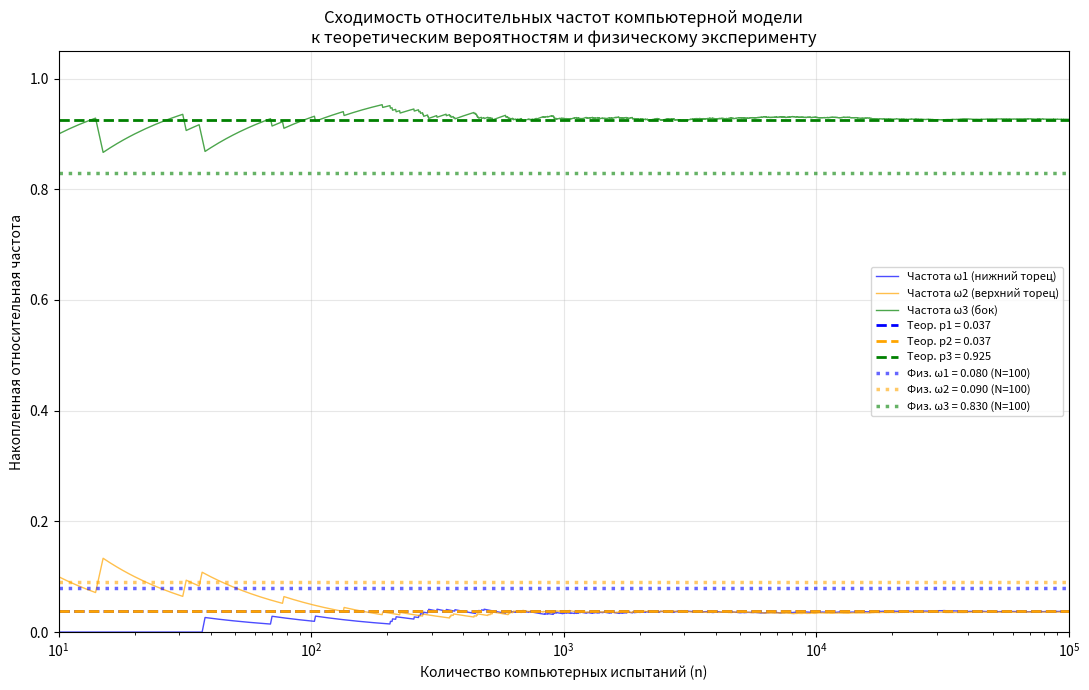
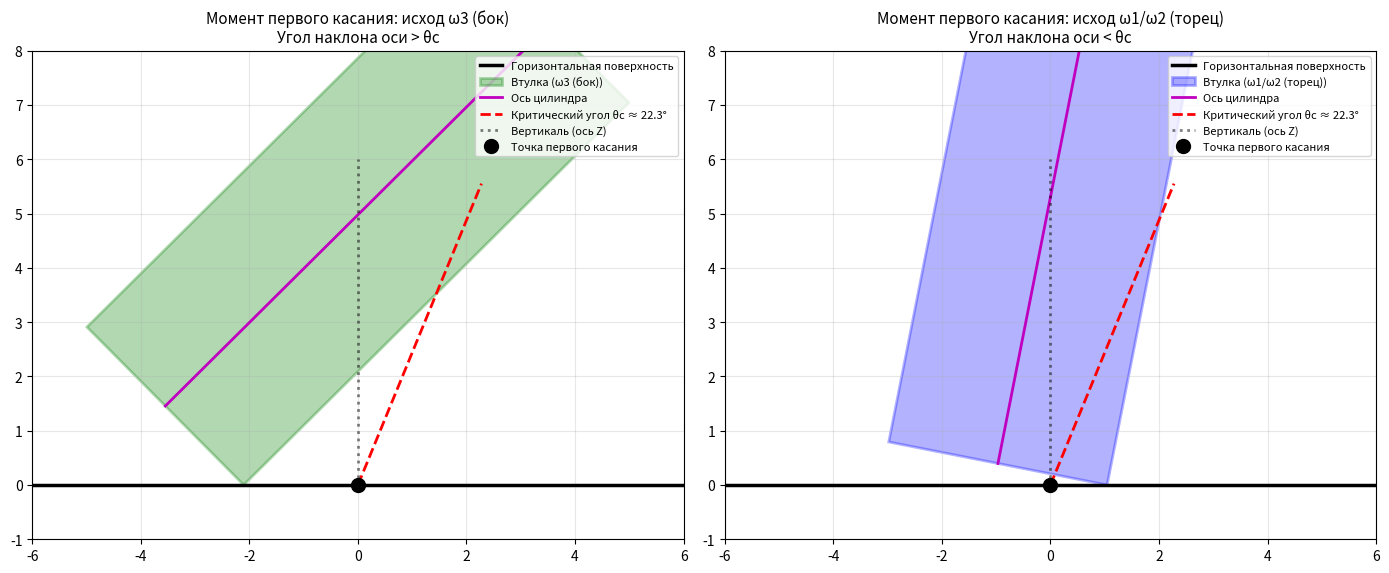

Here is the Python script that generated these plots, in order:
import numpy as np
import matplotlib.pyplot as plt
import matplotlib.patches as patches

# 1. ПАРАМЕТРЫ МОДЕЛИ
D = 4.1  # Диаметр втулки, см
R = D / 2.0  # Радиус, см
H = 10.0  # Высота втулки, см

# Критический угол (в радианах)
theta_c = np.arctan(2 * R / H)

# Теоретические вероятности
p1_theory = (1 - np.cos(theta_c)) / 2
p2_theory = (1 - np.cos(theta_c)) / 2
p3_theory = np.cos(theta_c)

print("=" * 60)
print("ТЕОРЕТИЧЕСКИЕ ВЕРОЯТНОСТИ")
print("=" * 60)
print(f"Критический угол θc = {np.degrees(theta_c):.2f}°")
print(f"p1 (нижний торец)  = {p1_theory:.4f}  ({p1_theory * 100:.2f}%)")
print(f"p2 (верхний торец) = {p2_theory:.4f}  ({p2_theory * 100:.2f}%)")
print(f"p3 (бок)           = {p3_theory:.4f}  ({p3_theory * 100:.2f}%)")
print(f"Сумма              = {p1_theory + p2_theory + p3_theory:.4f}")
print()


# 2. ФУНКЦИЯ ОДНОГО ИСПЫТАНИЯ
def simulate_trial():
    """
    Генерирует случайную ориентацию втулки в 3D (равномерно на сфере)
    и возвращает номер исхода: 1 (нижний торец), 2 (верхний торец) или 3 (бок).
    """
    # Равномерное распределение направления на единичной сфере (метод Мюллера)
    u = np.random.normal(size=3)
    u = u / np.linalg.norm(u)

    # Угол между осью втулки и вертикалью (ось Z)
    theta = np.arccos(np.clip(u[2], -1.0, 1.0))

    # Геометрическое правило первого касания
    if theta < theta_c:
        return 1  # Ось близка к +Z -> нижний торец внизу
    elif theta > np.pi - theta_c:
        return 2  # Ось близка к -Z -> верхний торец внизу
    else:
        return 3  # Большой наклон -> касание боковой поверхностью


# 3. СЕРИЯ КОМПЬЮТЕРНЫХ ЭКСПЕРИМЕНТОВ
N_max = 100000
np.random.seed(42)  # Для воспроизводимости результатов
results = np.array([simulate_trial() for _ in range(N_max)])

n_array = np.arange(1, N_max + 1)
cumsum_1 = np.cumsum(results == 1) / n_array
cumsum_2 = np.cumsum(results == 2) / n_array
cumsum_3 = np.cumsum(results == 3) / n_array

# Вывод частот для характерных значений N
print("=" * 60)
print("НАКОПЛЕННЫЕ ОТНОСИТЕЛЬНЫЕ ЧАСТОТЫ КОМПЬЮТЕРНОЙ МОДЕЛИ")
print("=" * 60)
print(f"{'N':>10} | {'ω1':>8} | {'ω2':>8} | {'ω3':>8}")
print("-" * 45)
for N in [10, 100, 1000, 10000, 100000]:
    idx = N - 1
    print(f"{N:>10} | {cumsum_1[idx]:>8.4f} | {cumsum_2[idx]:>8.4f} | {cumsum_3[idx]:>8.4f}")
print()

# 4. ГРАФИК СХОДИМОСТИ
plt.figure(figsize=(11, 7))

plt.plot(n_array, cumsum_1, label='Частота ω1 (нижний торец)', alpha=0.7, linewidth=1, color='blue')
plt.plot(n_array, cumsum_2, label='Частота ω2 (верхний торец)', alpha=0.7, linewidth=1, color='orange')
plt.plot(n_array, cumsum_3, label='Частота ω3 (бок)', alpha=0.7, linewidth=1, color='green')

# Теоретические вероятности (пунктир)
plt.axhline(p1_theory, color='blue', linestyle='--', linewidth=2, label=f'Теор. p1 = {p1_theory:.3f}')
plt.axhline(p2_theory, color='orange', linestyle='--', linewidth=2, label=f'Теор. p2 = {p2_theory:.3f}')
plt.axhline(p3_theory, color='green', linestyle='--', linewidth=2, label=f'Теор. p3 = {p3_theory:.3f}')

# Физические частоты (точечный пунктир)
plt.axhline(0.08, color='blue', linestyle=':', linewidth=2.5, alpha=0.6, label='Физ. ω1 = 0.080 (N=100)')
plt.axhline(0.09, color='orange', linestyle=':', linewidth=2.5, alpha=0.6, label='Физ. ω2 = 0.090 (N=100)')
plt.axhline(0.83, color='green', linestyle=':', linewidth=2.5, alpha=0.6, label='Физ. ω3 = 0.830 (N=100)')

plt.xscale('log')
plt.xlim(10, 100000)
plt.ylim(0, 1.05)
plt.xlabel('Количество компьютерных испытаний (n)')
plt.ylabel('Накопленная относительная частота')
plt.title(
    'Сходимость относительных частот компьютерной модели\nк теоретическим вероятностям и физическому эксперименту')
plt.legend(loc='center right', fontsize=8)
plt.grid(True, alpha=0.3)
plt.tight_layout()
plt.savefig('convergence_plot.png', dpi=300, bbox_inches='tight')
print("График сходимости сохранён: convergence_plot.png")
plt.show()


# 5. ВИЗУАЛИЗАЦИЯ МОМЕНТА ПЕРВОГО КАСАНИЯ
def draw_cylinder(outcome_type, ax, title):
    """Рисует втулку, касающуюся поверхности в точке (0,0)."""
    ax.clear()

    # Горизонтальная поверхность
    ax.axhline(0, color='black', linewidth=2.5, label='Горизонтальная поверхность')

    # Выбираем угол наклона оси к вертикали
    if outcome_type == 'side':
        theta_display = theta_c + 0.4  # Гарантированно бок
        color = 'green'
        label_outcome = 'ω3 (бок)'
    else:
        theta_display = theta_c * 0.5  # Гарантированно торец
        color = 'blue'
        label_outcome = 'ω1/ω2 (торец)'

    # Угол от оси X (для матрицы поворота)
    angle_from_x = np.pi / 2 - theta_display
    cos_a = np.cos(angle_from_x)
    sin_a = np.sin(angle_from_x)
    rotation_matrix = np.array([[cos_a, -sin_a], [sin_a, cos_a]])

    # Четыре угла прямоугольника в локальных координатах (центр в (0,0))
    corners_local = np.array([
        [H / 2, R],
        [H / 2, -R],
        [-H / 2, -R],
        [-H / 2, R]
    ])

    # Поворот
    corners_rotated = corners_local @ rotation_matrix.T

    # Сдвиг вверх, чтобы самая нижняя точка оказалась на z=0
    min_z = np.min(corners_rotated[:, 1])
    corners_final = corners_rotated.copy()
    corners_final[:, 1] -= min_z

    # Рисуем втулку
    polygon = patches.Polygon(corners_final, closed=True,
                              linewidth=2, edgecolor=color,
                              facecolor=color, alpha=0.3,
                              label=f'Втулка ({label_outcome})')
    ax.add_patch(polygon)

    # Ось цилиндра (от центра нижнего торца к центру верхнего)
    axis_local = np.array([[-H / 2, 0], [H / 2, 0]])
    axis_rotated = axis_local @ rotation_matrix.T
    axis_final = axis_rotated.copy()
    axis_final[:, 1] -= min_z
    ax.plot(axis_final[:, 0], axis_final[:, 1], 'm-', linewidth=2, label='Ось цилиндра')

    # Критический угол (красный пунктир из точки касания)
    ax.plot([0, 6 * np.sin(theta_c)], [0, 6 * np.cos(theta_c)],
            'r--', linewidth=2, label=f'Критический угол θc ≈ {np.degrees(theta_c):.1f}°')

    # Вертикаль
    ax.plot([0, 0], [0, 6], 'k:', alpha=0.5, linewidth=2, label='Вертикаль (ось Z)')

    # Точка первого касания
    ax.plot(0, 0, 'ko', markersize=10, zorder=5, label='Точка первого касания')

    # Настройка осей
    ax.set_xlim(-6, 6)
    ax.set_ylim(-1, 8)
    ax.set_aspect('equal')
    ax.set_title(title, fontsize=11)
    ax.legend(loc='upper right', fontsize=8)
    ax.grid(True, alpha=0.3)


fig, (ax1, ax2) = plt.subplots(1, 2, figsize=(14, 6))
draw_cylinder('side', ax1, 'Момент первого касания: исход ω3 (бок)\nУгол наклона оси > θc')
draw_cylinder('end', ax2, 'Момент первого касания: исход ω1/ω2 (торец)\nУгол наклона оси < θc')

plt.tight_layout()
plt.savefig('visualization_first_touch.png', dpi=300, bbox_inches='tight')
print("Визуализация сохранена: visualization_first_touch.png")
plt.show()

# 6. СРАВНИТЕЛЬНАЯ ТАБЛИЦА
print("=" * 75)
print("СРАВНЕНИЕ: ТЕОРИЯ / ФИЗИКА (N=100) / КОМПЬЮТЕР (N=100000)")
print("=" * 75)
print(f"{'Исход':<25} | {'Теория':>8} | {'Физика':>8} | {'Компьютер':>10} | {'Δ физ-теор':>10}")
print("-" * 75)
p_phys = [0.08, 0.09, 0.83]
p_sim = [cumsum_1[-1], cumsum_2[-1], cumsum_3[-1]]
p_theo = [p1_theory, p2_theory, p3_theory]
labels = ['ω1 (нижний торец)', 'ω2 (верхний торец)', 'ω3 (бок)']
for i in range(3):
    delta = abs(p_phys[i] - p_theo[i])
    print(f"{labels[i]:<25} | {p_theo[i]:>8.4f} | {p_phys[i]:>8.3f} | {p_sim[i]:>10.4f} | {delta:>10.4f}")
print("=" * 75)
